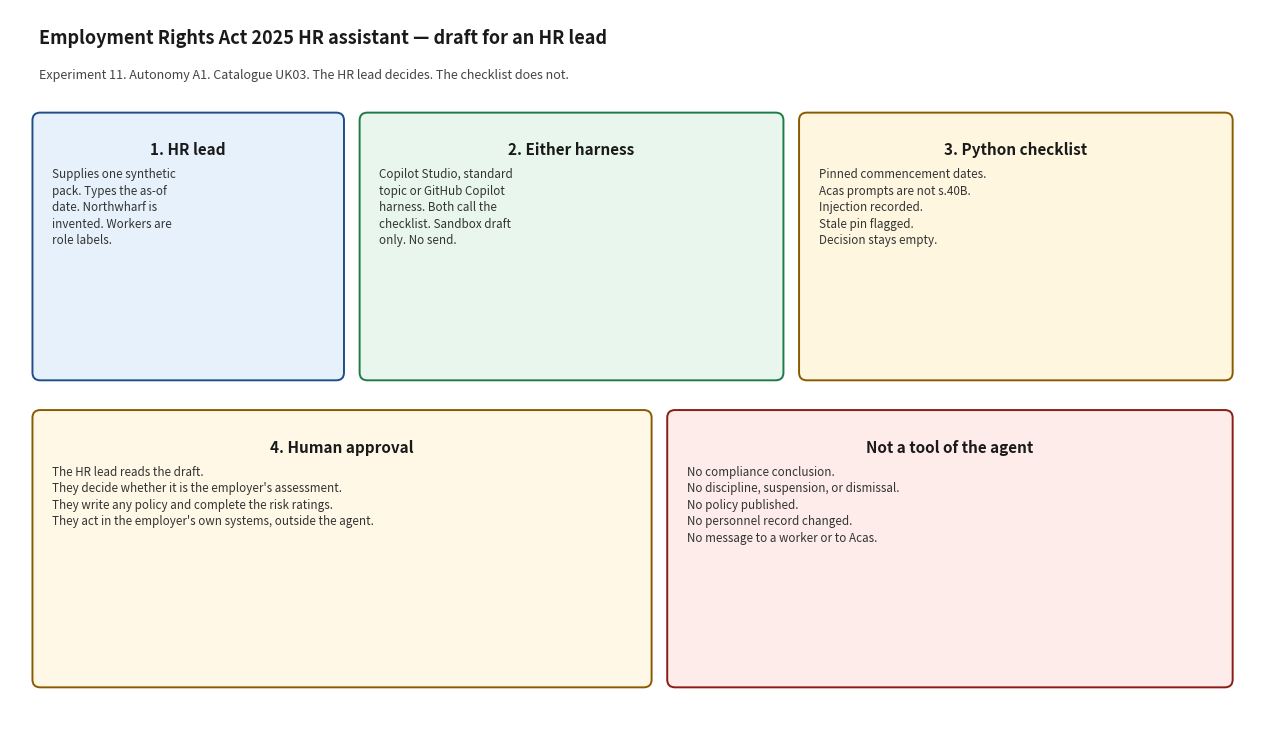

Recreate this plot in Python. (Note: this script raises an exception after producing the figure.)
#!/usr/bin/env python3
"""Render docs/architecture_diagram.png. Matplotlib is used only for this script."""

from pathlib import Path

import matplotlib.pyplot as plt
from matplotlib.patches import FancyBboxPatch


def box(ax, x, y, w, h, title, body, face, edge):
    patch = FancyBboxPatch(
        (x, y), w, h,
        boxstyle="round,pad=0.02,rounding_size=0.08",
        facecolor=face, edgecolor=edge, linewidth=1.4,
    )
    ax.add_patch(patch)
    ax.text(x + w / 2, y + h - 0.28, title, ha="center", va="top", fontsize=11, fontweight="bold", color="#1a1a1a")
    ax.text(x + 0.18, y + h - 0.55, body, ha="left", va="top", fontsize=8.4, color="#333333", linespacing=1.35)


def main() -> None:
    fig, ax = plt.subplots(figsize=(12.8, 7.4))
    ax.set_xlim(0, 12.8)
    ax.set_ylim(0, 7.4)
    ax.axis("off")
    fig.patch.set_facecolor("white")

    ax.text(0.3, 7.05, "Employment Rights Act 2025 HR assistant — draft for an HR lead", fontsize=13, fontweight="bold", color="#1a1a1a")
    ax.text(0.3, 6.68, "Experiment 11. Autonomy A1. Catalogue UK03. The HR lead decides. The checklist does not.", fontsize=9, color="#444444")

    box(
        ax, 0.25, 3.55, 3.15, 2.75,
        "1. HR lead",
        "Supplies one synthetic\npack. Types the as-of\ndate. Northwharf is\ninvented. Workers are\nrole labels.",
        "#e7f1fb", "#1d4e89",
    )
    box(
        ax, 3.6, 3.55, 4.3, 2.75,
        "2. Either harness",
        "Copilot Studio, standard\ntopic or GitHub Copilot\nharness. Both call the\nchecklist. Sandbox draft\nonly. No send.",
        "#e8f6ee", "#1e7a46",
    )
    box(
        ax, 8.1, 3.55, 4.4, 2.75,
        "3. Python checklist",
        "Pinned commencement dates.\nAcas prompts are not s.40B.\nInjection recorded.\nStale pin flagged.\nDecision stays empty.",
        "#fff6e0", "#8a5a00",
    )
    box(
        ax, 0.25, 0.35, 6.3, 2.85,
        "4. Human approval",
        "The HR lead reads the draft.\nThey decide whether it is the employer's assessment.\nThey write any policy and complete the risk ratings.\nThey act in the employer's own systems, outside the agent.",
        "#fff8e6", "#8a5a00",
    )
    box(
        ax, 6.75, 0.35, 5.75, 2.85,
        "Not a tool of the agent",
        "No compliance conclusion.\nNo discipline, suspension, or dismissal.\nNo policy published.\nNo personnel record changed.\nNo message to a worker or to Acas.",
        "#fdecea", "#8a1c13",
    )

    fig.tight_layout()
    out = Path(__file__).with_name("architecture_diagram.png")
    fig.savefig(out, dpi=140)
    print(out)


if __name__ == "__main__":
    main()
